Run: headless pygame with SDL's dummy video driver; simulated clock (each Clock.tick advances the game by its frame time, no real sleeping); random seed 0; keys injected as events and as key.get_pressed() state; mouse plan: one left click at the window centre at the start of phase 2, then a move to the lower-right quarter at the start of phase 3.
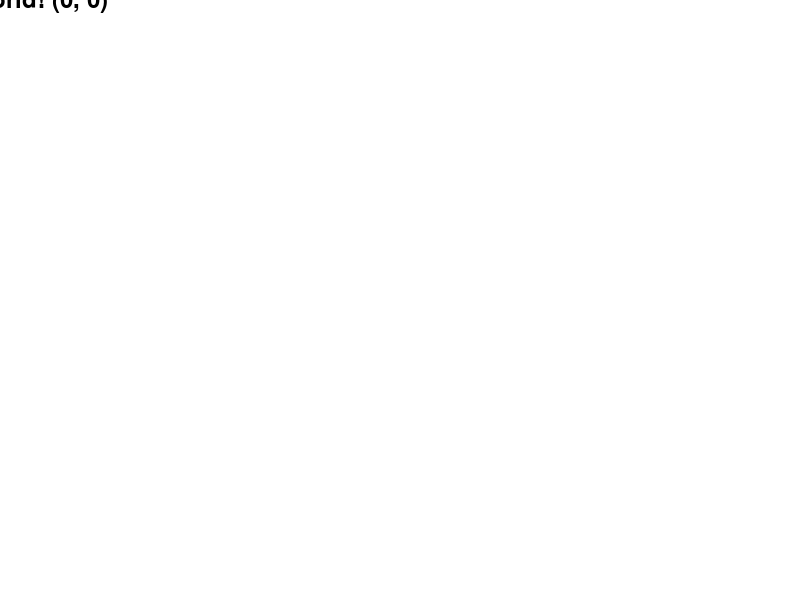
Frame 1 of 4 · flips 1–60 · no input
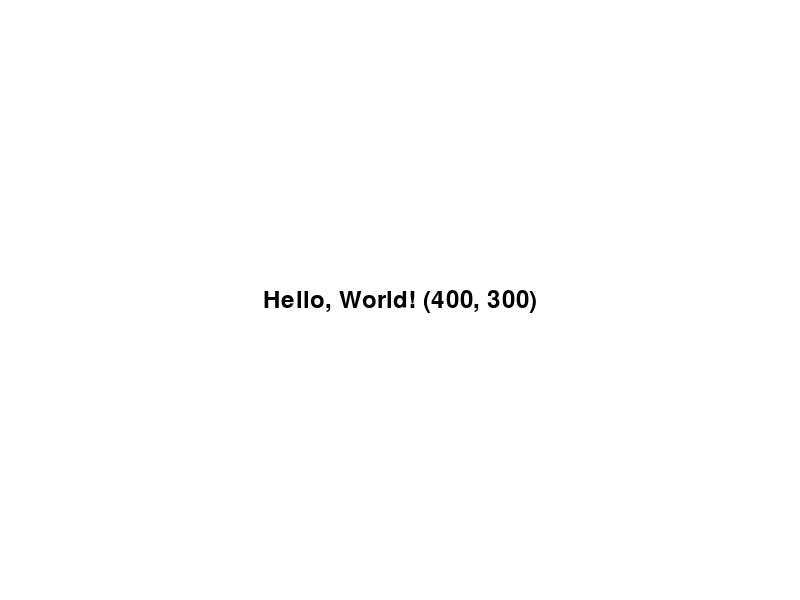
Frame 2 of 4 · flips 61–180 · clicked the window centre · tapped SPACE, RETURN · held RIGHT (→), D
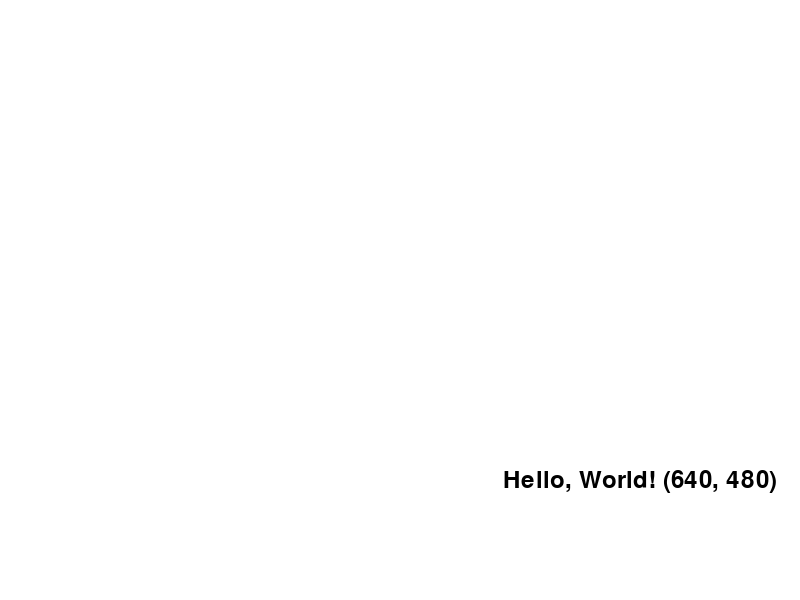
Frame 3 of 4 · flips 181–300 · moved the mouse to the lower-right quarter · held DOWN (↓), S
Frame 4 of 4 · flips 301–420 · held LEFT (←), A, UP (↑), W · screen unchanged from frame 3, image omitted

The pygame program that drew these frames:

import pygame
import sys

# Initialize PyGame
pygame.init()

# Set up the window
WINDOW_WIDTH = 800
WINDOW_HEIGHT = 600
window = pygame.display.set_mode((WINDOW_WIDTH, WINDOW_HEIGHT))
pygame.display.set_caption("Hello, PyGame!")

# Colors
WHITE = (255, 255, 255)
BLACK = (0, 0, 0)

# Create a font object
font = pygame.font.Font(None, 36)

def gameLoop():
   """
       This is the main game loop. The function never really returns
   :return:
   """
   while True:
       for event in pygame.event.get():
           if event.type == pygame.QUIT:
               pygame.quit()
               sys.exit()

       # Clear the screen
       window.fill(WHITE)

       mouse_pos = pygame.mouse.get_pos()

       # Render the text
       text = font.render(f"Hello, World! {mouse_pos}", True, BLACK)
       text_rect = text.get_rect(center=(mouse_pos[0], mouse_pos[1]))
       window.blit(text, text_rect)

       # Update the display
       pygame.display.flip()
   # end while
# end of function main

gameLoop() # Call the gameLoop
